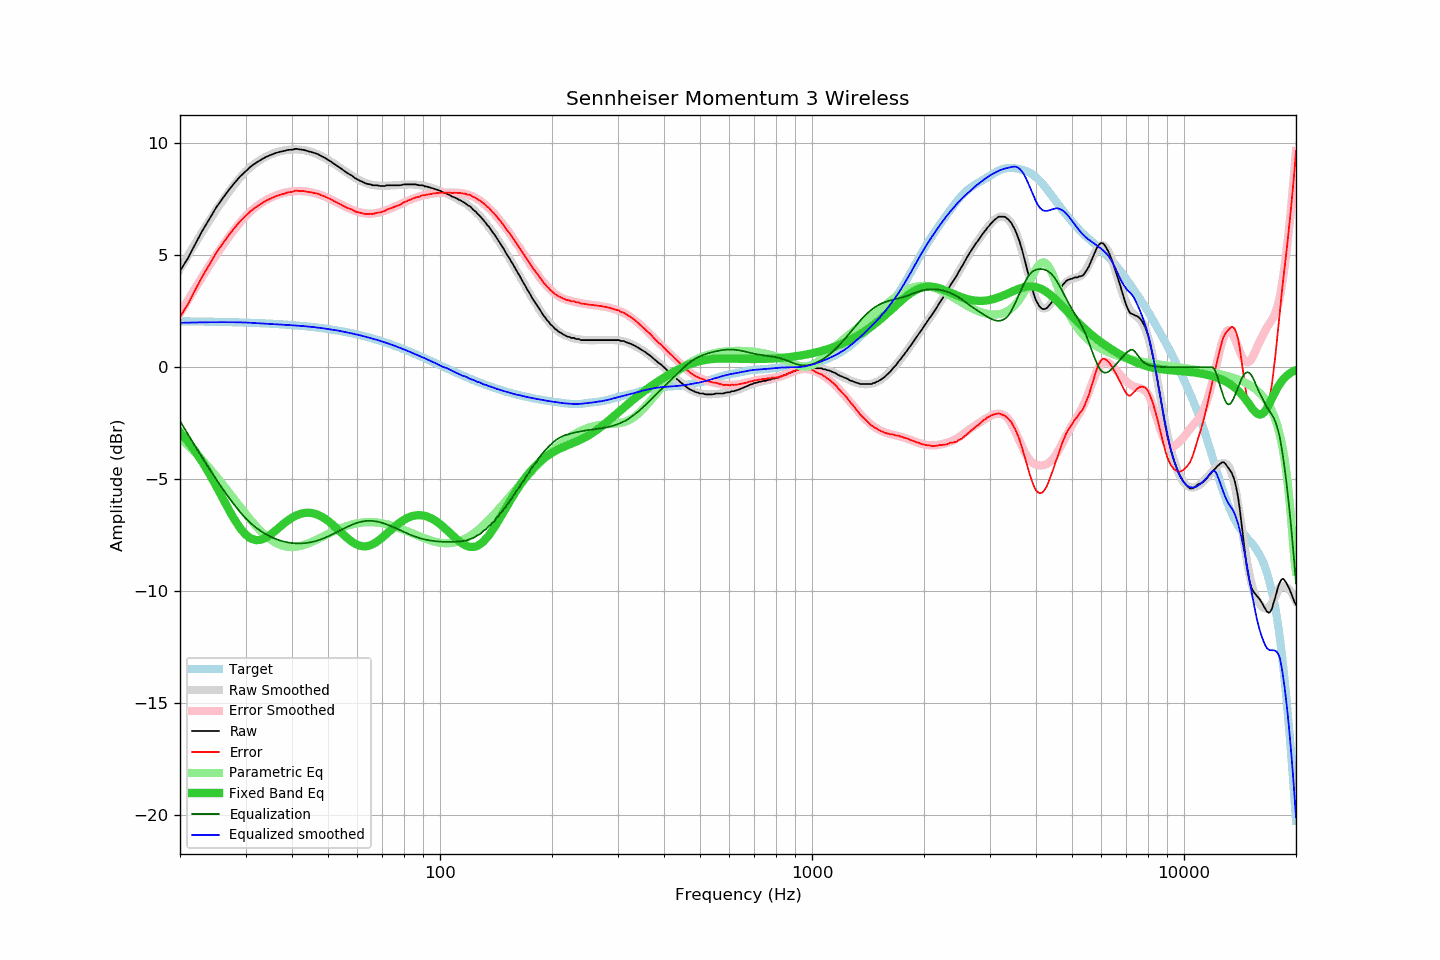

The data file committed next to this chart (first rows):
frequency, raw, error, smoothed, error_smoothed, equalization, parametric_eq, equalized_raw, equalized_smoothed, target
20, 4.30, 2.25, 4.39, 2.41, -2.41, -2.90, 1.89, 1.98, 2.05
21, 4.86, 2.81, 4.98, 2.99, -2.99, -3.31, 1.87, 1.99, 2.05
22, 5.51, 3.47, 5.54, 3.54, -3.54, -3.76, 1.97, 2.00, 2.04
23, 6.11, 4.07, 6.06, 4.06, -4.06, -4.25, 2.05, 2.00, 2.04
24, 6.62, 4.59, 6.55, 4.54, -4.54, -4.76, 2.08, 2.01, 2.03
25, 7.12, 5.09, 7.00, 4.99, -4.99, -5.29, 2.13, 2.01, 2.03
26, 7.52, 5.50, 7.42, 5.41, -5.41, -5.82, 2.11, 2.01, 2.02
27, 7.89, 5.88, 7.80, 5.79, -5.79, -6.33, 2.10, 2.01, 2.01
28, 8.22, 6.21, 8.15, 6.14, -6.14, -6.79, 2.08, 2.01, 2.01
29, 8.51, 6.51, 8.46, 6.46, -6.46, -7.18, 2.05, 2.00, 2.00
30, 8.74, 6.75, 8.74, 6.74, -6.74, -7.46, 2.00, 2.00, 1.99
31, 8.96, 6.98, 8.95, 6.97, -6.97, -7.65, 1.99, 1.98, 1.98
32, 9.12, 7.15, 9.12, 7.16, -7.16, -7.72, 1.96, 1.97, 1.97
33, 9.26, 7.29, 9.27, 7.32, -7.32, -7.70, 1.94, 1.95, 1.97
34, 9.38, 7.42, 9.40, 7.45, -7.45, -7.61, 1.93, 1.94, 1.96
35, 9.47, 7.53, 9.49, 7.56, -7.56, -7.47, 1.91, 1.93, 1.94
36, 9.55, 7.62, 9.57, 7.65, -7.65, -7.31, 1.90, 1.92, 1.93
37, 9.61, 7.69, 9.63, 7.72, -7.72, -7.14, 1.89, 1.91, 1.92
38, 9.65, 7.74, 9.68, 7.78, -7.78, -6.98, 1.87, 1.90, 1.91
39, 9.70, 7.80, 9.70, 7.82, -7.82, -6.84, 1.88, 1.88, 1.90
40, 9.71, 7.83, 9.72, 7.85, -7.85, -6.72, 1.86, 1.87, 1.88
41, 9.75, 7.88, 9.72, 7.86, -7.86, -6.62, 1.89, 1.86, 1.87
42, 9.72, 7.87, 9.71, 7.87, -7.87, -6.55, 1.85, 1.85, 1.85
43, 9.70, 7.86, 9.69, 7.86, -7.86, -6.51, 1.84, 1.83, 1.84
44, 9.65, 7.83, 9.66, 7.84, -7.84, -6.49, 1.81, 1.82, 1.82
45, 9.61, 7.81, 9.61, 7.81, -7.81, -6.50, 1.80, 1.80, 1.80
46, 9.56, 7.77, 9.56, 7.77, -7.77, -6.54, 1.79, 1.79, 1.79
47, 9.51, 7.74, 9.50, 7.73, -7.73, -6.59, 1.78, 1.77, 1.77
48, 9.42, 7.67, 9.42, 7.67, -7.67, -6.66, 1.75, 1.75, 1.75
49, 9.35, 7.62, 9.34, 7.62, -7.62, -6.75, 1.73, 1.73, 1.73
50, 9.26, 7.55, 9.26, 7.55, -7.55, -6.86, 1.71, 1.71, 1.71
51, 9.17, 7.49, 9.17, 7.49, -7.49, -6.97, 1.68, 1.68, 1.68
52, 9.07, 7.41, 9.08, 7.42, -7.42, -7.10, 1.65, 1.66, 1.66
53, 8.98, 7.34, 8.98, 7.35, -7.35, -7.22, 1.63, 1.64, 1.64
54, 8.89, 7.27, 8.89, 7.28, -7.28, -7.35, 1.61, 1.61, 1.62
55, 8.79, 7.20, 8.80, 7.21, -7.21, -7.47, 1.58, 1.59, 1.59
56, 8.70, 7.13, 8.71, 7.15, -7.15, -7.59, 1.55, 1.56, 1.57
57, 8.62, 7.08, 8.62, 7.08, -7.08, -7.70, 1.54, 1.53, 1.54
58, 8.55, 7.04, 8.54, 7.03, -7.03, -7.79, 1.52, 1.51, 1.51
59, 8.45, 6.96, 8.46, 6.98, -6.98, -7.87, 1.47, 1.48, 1.49
60, 8.38, 6.92, 8.39, 6.94, -6.94, -7.93, 1.44, 1.45, 1.46
61, 8.32, 6.89, 8.33, 6.91, -6.91, -7.97, 1.41, 1.42, 1.43
62, 8.27, 6.87, 8.28, 6.88, -6.88, -7.99, 1.39, 1.39, 1.40
63, 8.21, 6.84, 8.23, 6.86, -6.86, -7.99, 1.35, 1.36, 1.37
64, 8.18, 6.84, 8.19, 6.86, -6.86, -7.98, 1.32, 1.33, 1.34
65, 8.16, 6.85, 8.16, 6.86, -6.86, -7.94, 1.30, 1.30, 1.31
66, 8.12, 6.84, 8.14, 6.86, -6.86, -7.90, 1.26, 1.27, 1.28
67, 8.12, 6.87, 8.12, 6.88, -6.88, -7.83, 1.24, 1.24, 1.25
68, 8.12, 6.90, 8.11, 6.89, -6.89, -7.76, 1.23, 1.21, 1.22
69, 8.09, 6.91, 8.10, 6.92, -6.92, -7.68, 1.17, 1.18, 1.18
70, 8.09, 6.94, 8.10, 6.95, -6.95, -7.60, 1.14, 1.15, 1.15
71, 8.09, 6.97, 8.10, 6.98, -6.98, -7.51, 1.11, 1.11, 1.12
72, 8.12, 7.04, 8.10, 7.02, -7.02, -7.42, 1.10, 1.08, 1.08
73, 8.12, 7.07, 8.10, 7.06, -7.06, -7.33, 1.06, 1.05, 1.05
74, 8.12, 7.11, 8.11, 7.10, -7.10, -7.24, 1.02, 1.01, 1.01
75, 8.12, 7.14, 8.12, 7.14, -7.14, -7.16, 0.98, 0.98, 0.98
76, 8.12, 7.18, 8.12, 7.18, -7.18, -7.08, 0.94, 0.94, 0.94
77, 8.12, 7.21, 8.13, 7.23, -7.23, -7.00, 0.89, 0.90, 0.91
78, 8.12, 7.25, 8.14, 7.27, -7.27, -6.93, 0.85, 0.87, 0.87
79, 8.14, 7.31, 8.15, 7.31, -7.31, -6.87, 0.83, 0.83, 0.83
... 553 more rows
